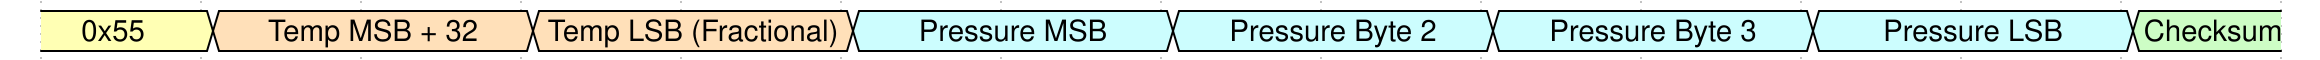

Write the WaveDrom specification (WaveJSON) that draws this timing diagram.

{
  "signal": [
    { 
      "wave": "34.4.6.6.6.6.7",
            "data": [
        "0x55",
        "Temp MSB + 32",
        "Temp LSB (Fractional)",
        "Pressure MSB",
        "Pressure Byte 2",
        "Pressure Byte 3",
        "Pressure LSB",
        "Checksum"
      ]
    },
  ],
    "config": {
    "hscale": 2,
   },
}
